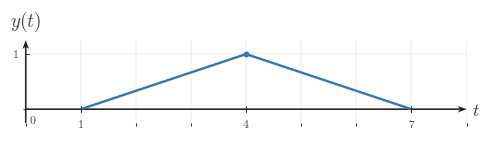

Python code for this plot: (Note: this script raises an exception after producing the figure.)
"""Generated matplotlib figure for l006-s006-qg-q001-choice-a-q001-choice-a."""

from __future__ import annotations

from pathlib import Path

import matplotlib as mpl
import matplotlib.pyplot as plt
import numpy as np
from matplotlib.ticker import MultipleLocator

BACKGROUND_COLOR = "white"
CANONICAL_DPI = 300
PX_PER_DATA_UNIT = 150
MARGIN_LEFT_PX = 115
MARGIN_RIGHT_PX = 120
MARGIN_BOTTOM_PX = 95
MARGIN_TOP_PX = 110


def px_to_pt(px):
    return px * 72 / CANONICAL_DPI


def px_to_data(px):
    return px / PX_PER_DATA_UNIT


SIGNAL_COLOR = "#2f78b7"
AXIS_COLOR = "#222222"
LABEL_COLOR = "#444444"
TICK_LABEL_COLOR = "#444444"
GRID_COLOR = "#000000"

SIGNAL_LW = px_to_pt(7.1)
AXIS_LW = px_to_pt(4.3)
TICK_LW = px_to_pt(2.7)
GRID_LW = px_to_pt(1.3)
PEAK_MARKER_SIZE = px_to_pt(13.3)
TICK_LABEL_SIZE = px_to_pt(35.6)
AXIS_LABEL_SIZE = px_to_pt(53.3)
TOP_LABEL_SIZE = px_to_pt(57.8)

TICK_HALF_LEN = px_to_data(8.25)
X_TICK_LABEL_Y = -px_to_data(24)
Y_TICK_LABEL_X = px_to_data(18)
ORIGIN_LABEL_X = px_to_data(9)
ORIGIN_LABEL_Y = -px_to_data(12)
X_AXIS_LABEL_X_PAD = px_to_data(15)
X_AXIS_LABEL_Y = -px_to_data(4.5)
Y_AXIS_LABEL_Y_PAD = px_to_data(18)
AXIS_ARROW_SHAFT_WIDTH_DATA = px_to_data(4.3)
GRID_ALPHA = 0.18

AXIS_ARROW_KW = dict(
    angles="xy",
    scale_units="xy",
    scale=1,
    units="xy",
    width=AXIS_ARROW_SHAFT_WIDTH_DATA,
    headwidth=4.2,
    headlength=5.5,
    headaxislength=4.3,
    color=AXIS_COLOR,
    pivot="tail",
    clip_on=False,
)


def configure_matplotlib():
    mpl.rcParams.update(
        {
            "mathtext.fontset": "cm",
            "font.family": "serif",
            "figure.facecolor": BACKGROUND_COLOR,
            "axes.facecolor": BACKGROUND_COLOR,
            "savefig.facecolor": BACKGROUND_COLOR,
            "axes.grid": False,
        }
    )


configure_matplotlib()


def make_ct_signal_figure(xlim, ylim, *, dpi=CANONICAL_DPI):
    x_range = xlim[1] - xlim[0]
    y_range = ylim[1] - ylim[0]

    axes_w_px = x_range * PX_PER_DATA_UNIT
    axes_h_px = y_range * PX_PER_DATA_UNIT
    fig_w_px = MARGIN_LEFT_PX + axes_w_px + MARGIN_RIGHT_PX
    fig_h_px = MARGIN_BOTTOM_PX + axes_h_px + MARGIN_TOP_PX

    fig, ax = plt.subplots(
        figsize=(fig_w_px / dpi, fig_h_px / dpi),
        dpi=dpi,
        facecolor=BACKGROUND_COLOR,
        constrained_layout=True,
    )
    return fig, ax


def make_horizontal_panels_figure(panel_xlims, ylim, *, gap_px=30, dpi=CANONICAL_DPI):
    x_ranges = [xlim[1] - xlim[0] for xlim in panel_xlims]
    y_range = ylim[1] - ylim[0]

    axes_w_px = sum(x_ranges) * PX_PER_DATA_UNIT
    axes_h_px = y_range * PX_PER_DATA_UNIT
    fig_w_px = MARGIN_LEFT_PX + axes_w_px + MARGIN_RIGHT_PX + gap_px * (len(panel_xlims) - 1)
    fig_h_px = MARGIN_BOTTOM_PX + axes_h_px + MARGIN_TOP_PX

    fig = plt.figure(
        figsize=(fig_w_px / dpi, fig_h_px / dpi),
        dpi=dpi,
        facecolor=BACKGROUND_COLOR,
        constrained_layout=True,
    )
    gridspec = fig.add_gridspec(1, len(panel_xlims), width_ratios=x_ranges)
    axes = [fig.add_subplot(gridspec[0, i]) for i in range(len(panel_xlims))]
    return fig, axes


def save_figure(fig, output_path, *, dpi=CANONICAL_DPI):
    output_path = Path(output_path)
    output_path.parent.mkdir(parents=True, exist_ok=True)
    fig.savefig(output_path, dpi=dpi, facecolor=BACKGROUND_COLOR, bbox_inches="tight")
    plt.close(fig)


def math_label(value):
    if isinstance(value, str):
        return value
    numeric = float(value)
    rounded = round(numeric)
    if np.isclose(numeric, rounded):
        return rf"${int(rounded)}$"
    return rf"${numeric:g}$"


def setup_ct_signal_axes(
    ax,
    *,
    xlim,
    ylim,
    xticks,
    yticks,
    x_axis_label=r"$t$",
    y_axis_label=r"$x(t)$",
    show_grid=True,
    show_origin=True,
    y_tick_label_side="left",
    x_minor_grid_step=1,
    y_minor_grid_step=1,
    equal_aspect=True,
):
    ax.set_xlim(*xlim)
    ax.set_ylim(*ylim)

    if equal_aspect:
        ax.set_aspect("equal", adjustable="box")

    ax.set_xticks(xticks)
    ax.set_yticks(yticks)
    ax.xaxis.set_minor_locator(MultipleLocator(x_minor_grid_step))
    ax.yaxis.set_minor_locator(MultipleLocator(y_minor_grid_step))

    if show_grid:
        ax.grid(True, which="both", linewidth=GRID_LW, alpha=GRID_ALPHA, color=GRID_COLOR)
        ax.set_axisbelow(True)

    for spine in ax.spines.values():
        spine.set_visible(False)

    ax.tick_params(left=False, bottom=False, labelleft=False, labelbottom=False)

    x_axis_start, x_axis_end = xlim
    y_axis_start, y_axis_end = ylim

    ax.quiver(x_axis_start, 0, x_axis_end - x_axis_start, 0, **AXIS_ARROW_KW)
    ax.quiver(0, y_axis_start, 0, y_axis_end - y_axis_start, **AXIS_ARROW_KW)

    for t in xticks:
        if abs(t) < 1e-12:
            continue
        ax.plot([t, t], [-TICK_HALF_LEN, TICK_HALF_LEN], color=AXIS_COLOR, lw=TICK_LW, zorder=5)
        ax.text(
            t,
            X_TICK_LABEL_Y,
            math_label(t),
            fontsize=TICK_LABEL_SIZE,
            ha="center",
            va="top",
            color=TICK_LABEL_COLOR,
            zorder=6,
        )

    for y in yticks:
        if abs(y) < 1e-12:
            continue
        ax.plot([-TICK_HALF_LEN, TICK_HALF_LEN], [y, y], color=AXIS_COLOR, lw=TICK_LW, zorder=5)
        if y_tick_label_side == "right":
            ax.text(
                Y_TICK_LABEL_X,
                y,
                math_label(y),
                fontsize=TICK_LABEL_SIZE,
                ha="left",
                va="center",
                color=TICK_LABEL_COLOR,
                zorder=6,
            )
        else:
            ax.text(
                -Y_TICK_LABEL_X,
                y,
                math_label(y),
                fontsize=TICK_LABEL_SIZE,
                ha="right",
                va="center",
                color=TICK_LABEL_COLOR,
                zorder=6,
            )

    if show_origin:
        ax.text(
            ORIGIN_LABEL_X,
            ORIGIN_LABEL_Y,
            r"$0$",
            fontsize=TICK_LABEL_SIZE,
            ha="left",
            va="top",
            color=TICK_LABEL_COLOR,
            zorder=6,
        )

    if x_axis_label is not None:
        ax.text(
            x_axis_end + X_AXIS_LABEL_X_PAD,
            X_AXIS_LABEL_Y,
            x_axis_label,
            fontsize=AXIS_LABEL_SIZE,
            ha="left",
            va="center",
            color=LABEL_COLOR,
            clip_on=False,
        )

    if y_axis_label is not None:
        ax.text(
            0,
            y_axis_end + Y_AXIS_LABEL_Y_PAD,
            y_axis_label,
            fontsize=TOP_LABEL_SIZE,
            ha="center",
            va="bottom",
            color=LABEL_COLOR,
            clip_on=False,
        )


def plot_signal(ax, t, x, *, lw=SIGNAL_LW, color=SIGNAL_COLOR, zorder=4):
    ax.plot(
        t,
        x,
        color=color,
        linewidth=lw,
        solid_capstyle="butt",
        solid_joinstyle="miter",
        zorder=zorder,
    )


def draw_peak_marker(ax, t0, x0, *, color=SIGNAL_COLOR, zorder=6):
    ax.plot(
        t0,
        x0,
        marker="o",
        markersize=PEAK_MARKER_SIZE,
        markerfacecolor=color,
        markeredgecolor=color,
        linestyle="None",
        zorder=zorder,
    )


def draw_pulse(ax, start, peak, end, *, height=1.0, color=SIGNAL_COLOR, zorder=4):
    plot_signal(ax, [start, peak, end], [0.0, height, 0.0], lw=SIGNAL_LW, color=color, zorder=zorder)
    draw_peak_marker(ax, peak, height, color=color, zorder=zorder + 2)


def render_panel_pulse_figure(
    output_path,
    panel_specs,
    *,
    ylim=(-0.25, 1.25),
    gap_px=30,
    show_grid=True,
):
    if len(panel_specs) == 1:
        fig, ax = make_ct_signal_figure(panel_specs[0]["xlim"], ylim)
        axes = [ax]
    else:
        fig, axes = make_horizontal_panels_figure([spec["xlim"] for spec in panel_specs], ylim, gap_px=gap_px)

    for ax, spec in zip(axes, panel_specs):
        setup_ct_signal_axes(
            ax,
            xlim=spec["xlim"],
            ylim=ylim,
            xticks=spec["xticks"],
            yticks=spec.get("yticks", [1]),
            x_axis_label=spec.get("x_axis_label", r"$t$"),
            y_axis_label=spec.get("signal_label", r"$x(t)$"),
            show_grid=show_grid,
            show_origin=spec.get("show_origin", True),
            y_tick_label_side=spec.get("y_tick_label_side", "left"),
        )
        pulse = spec["pulse"]
        draw_pulse(
            ax,
            pulse["start"],
            pulse["peak"],
            pulse["end"],
            height=pulse.get("height", 1.0),
        )

    save_figure(fig, output_path)

OUTPUT_PATH = Path('/home/jake/Developer/MA/PIPELINE/Electrical-and-Computer-Engineering/2-Build-Lessons/4-Image-Generation/1-Outputs/Continuous-Time-Signal-Processing/3.3--time-reversal-and-combined-operations-Images/images/l006-s006-qg-q001-choice-a-q001-choice-a.png')

def main():
    panel_specs = [{'xlim': (0, 8), 'xticks': [1, 4, 7], 'signal_label': '$y(t)$', 'pulse': {'start': 1, 'peak': 4, 'end': 7}}]
    render_panel_pulse_figure(OUTPUT_PATH, panel_specs)

if __name__ == '__main__':
    main()
